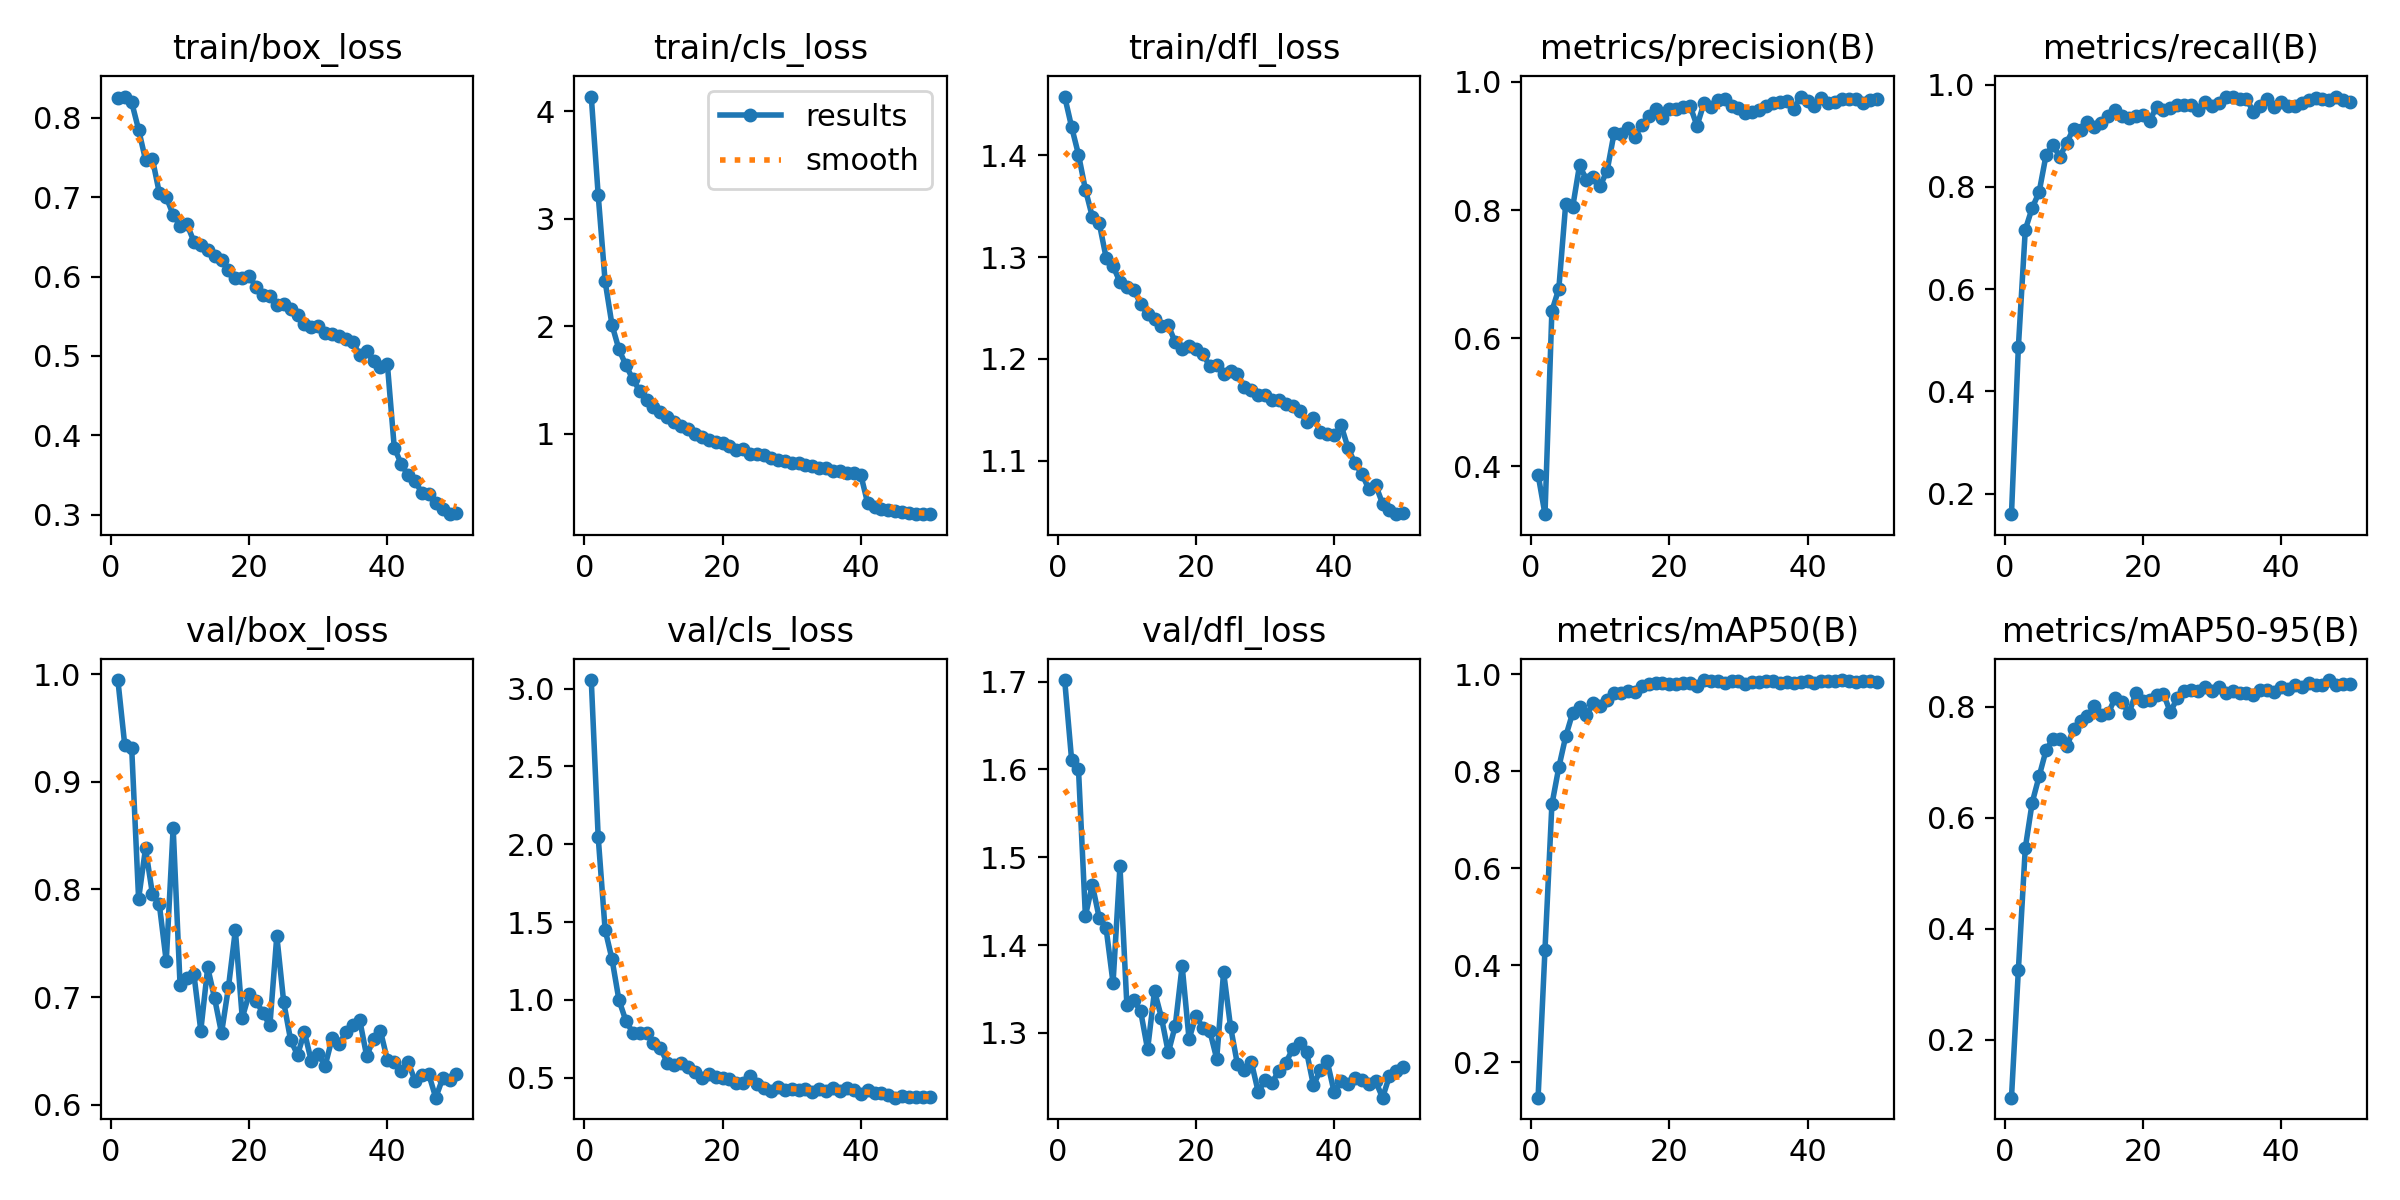

The file beside this chart, header and first rows:
epoch, time, train/box_loss, train/cls_loss, train/dfl_loss, metrics/precision(B), metrics/recall(B), metrics/mAP50(B), metrics/mAP50-95(B), val/box_loss, val/cls_loss, val/dfl_loss, lr/pg0, lr/pg1, lr/pg2
1, 84.25, 0.8248, 4.136, 1.458, 0.3872, 0.1595, 0.1266, 0.09569, 0.9948, 3.055, 1.702, 9.76733e-05, 9.76733e-05, 9.76733e-05
2, 164.1, 0.8268, 3.221, 1.428, 0.3255, 0.4873, 0.4322, 0.3261, 0.934, 2.047, 1.611, 0.0001918, 0.0001918, 0.0001918
3, 242.9, 0.8196, 2.419, 1.401, 0.6427, 0.7162, 0.7316, 0.5453, 0.9313, 1.452, 1.6, 0.000282, 0.000282, 0.000282
4, 322.8, 0.7851, 2.013, 1.367, 0.677, 0.7588, 0.8081, 0.6272, 0.7913, 1.262, 1.433, 0.0002765, 0.0002765, 0.0002765
5, 405.1, 0.7472, 1.786, 1.34, 0.8096, 0.7895, 0.8721, 0.6743, 0.8382, 1, 1.469, 0.0002707, 0.0002707, 0.0002707
6, 487.1, 0.7483, 1.641, 1.334, 0.804, 0.8618, 0.9202, 0.7211, 0.7959, 0.8666, 1.431, 0.0002649, 0.0002649, 0.0002649
7, 568.5, 0.7053, 1.508, 1.3, 0.8699, 0.8822, 0.9331, 0.7421, 0.7861, 0.7892, 1.419, 0.0002591, 0.0002591, 0.0002591
8, 649.2, 0.7, 1.401, 1.291, 0.8471, 0.8588, 0.9169, 0.7423, 0.7331, 0.7856, 1.357, 0.0002533, 0.0002533, 0.0002533
9, 729.5, 0.678, 1.311, 1.275, 0.852, 0.8865, 0.9401, 0.7289, 0.8574, 0.7856, 1.49, 0.0002474, 0.0002474, 0.0002474
10, 810, 0.6641, 1.254, 1.271, 0.8379, 0.9141, 0.9353, 0.759, 0.711, 0.7197, 1.332, 0.0002416, 0.0002416, 0.0002416
11, 889.8, 0.6662, 1.204, 1.268, 0.8617, 0.9121, 0.9473, 0.774, 0.7173, 0.6886, 1.338, 0.0002358, 0.0002358, 0.0002358
12, 990.4, 0.6441, 1.159, 1.254, 0.92, 0.9272, 0.9623, 0.7828, 0.7212, 0.5972, 1.325, 0.00023, 0.00023, 0.00023
13, 1071, 0.6401, 1.109, 1.244, 0.9187, 0.9177, 0.9608, 0.8004, 0.6688, 0.5799, 1.281, 0.0002241, 0.0002241, 0.0002241
14, 1150, 0.6332, 1.069, 1.239, 0.9284, 0.9252, 0.9655, 0.7855, 0.7275, 0.5925, 1.348, 0.0002183, 0.0002183, 0.0002183
15, 1229, 0.6263, 1.043, 1.232, 0.9142, 0.9385, 0.9643, 0.7877, 0.6986, 0.5693, 1.318, 0.0002125, 0.0002125, 0.0002125
16, 1313, 0.6203, 1.001, 1.233, 0.9319, 0.9509, 0.9771, 0.8156, 0.6664, 0.534, 1.278, 0.0002067, 0.0002067, 0.0002067
17, 1411, 0.6084, 0.9709, 1.216, 0.9465, 0.9387, 0.981, 0.8086, 0.709, 0.497, 1.308, 0.0002009, 0.0002009, 0.0002009
18, 1510, 0.5984, 0.9453, 1.209, 0.957, 0.9345, 0.9815, 0.7878, 0.7621, 0.5231, 1.376, 0.000195, 0.000195, 0.000195
19, 1614, 0.5981, 0.9263, 1.213, 0.9429, 0.939, 0.9821, 0.8242, 0.6807, 0.502, 1.293, 0.0001892, 0.0001892, 0.0001892
20, 1708, 0.6003, 0.9139, 1.21, 0.957, 0.9412, 0.9792, 0.8099, 0.7029, 0.4962, 1.319, 0.0001834, 0.0001834, 0.0001834
21, 1804, 0.5872, 0.8858, 1.205, 0.9577, 0.9297, 0.9799, 0.8112, 0.6966, 0.494, 1.306, 0.0001776, 0.0001776, 0.0001776
22, 1915, 0.5768, 0.8478, 1.193, 0.9608, 0.9564, 0.9824, 0.8214, 0.6848, 0.4672, 1.302, 0.0001718, 0.0001718, 0.0001718
23, 2018, 0.5752, 0.8548, 1.194, 0.9625, 0.9498, 0.9833, 0.8224, 0.6738, 0.4668, 1.271, 0.0001659, 0.0001659, 0.0001659
24, 2126, 0.5644, 0.8104, 1.185, 0.9314, 0.9539, 0.9771, 0.7899, 0.7568, 0.5127, 1.369, 0.0001601, 0.0001601, 0.0001601
25, 2238, 0.5655, 0.8151, 1.188, 0.9663, 0.9597, 0.9879, 0.8159, 0.6951, 0.4617, 1.307, 0.0001543, 0.0001543, 0.0001543
26, 2339, 0.5589, 0.7985, 1.185, 0.9612, 0.9604, 0.9868, 0.8276, 0.66, 0.435, 1.264, 0.0001485, 0.0001485, 0.0001485
27, 2427, 0.5518, 0.7741, 1.172, 0.9723, 0.9597, 0.9863, 0.8303, 0.6462, 0.4168, 1.258, 0.0001426, 0.0001426, 0.0001426
28, 2531, 0.5403, 0.7571, 1.169, 0.9732, 0.9499, 0.9828, 0.8273, 0.6673, 0.4414, 1.267, 0.0001368, 0.0001368, 0.0001368
29, 2633, 0.5365, 0.7478, 1.164, 0.962, 0.9662, 0.9857, 0.8346, 0.6402, 0.4203, 1.233, 0.000131, 0.000131, 0.000131
30, 2736, 0.5379, 0.7277, 1.165, 0.9596, 0.9576, 0.9856, 0.8274, 0.6466, 0.429, 1.246, 0.0001252, 0.0001252, 0.0001252
31, 2838, 0.5289, 0.7265, 1.159, 0.952, 0.9632, 0.9809, 0.8345, 0.6362, 0.424, 1.243, 0.0001194, 0.0001194, 0.0001194
32, 2943, 0.5275, 0.7137, 1.16, 0.9535, 0.9763, 0.984, 0.8244, 0.6615, 0.4259, 1.257, 0.0001135, 0.0001135, 0.0001135
33, 3045, 0.5247, 0.6995, 1.156, 0.9567, 0.9759, 0.9851, 0.8282, 0.6561, 0.4091, 1.266, 0.0001077, 0.0001077, 0.0001077
34, 3148, 0.5216, 0.6839, 1.154, 0.9627, 0.9727, 0.9858, 0.8243, 0.6673, 0.4252, 1.282, 0.0001019, 0.0001019, 0.0001019
35, 3240, 0.5175, 0.6842, 1.149, 0.9665, 0.9726, 0.9867, 0.8253, 0.6737, 0.4137, 1.289, 9.60792e-05, 9.60792e-05, 9.60792e-05
36, 3347, 0.5013, 0.6568, 1.138, 0.9688, 0.9467, 0.9831, 0.8204, 0.6785, 0.4338, 1.279, 9.0258e-05, 9.0258e-05, 9.0258e-05
37, 3461, 0.5058, 0.6505, 1.142, 0.9704, 0.9583, 0.9844, 0.8303, 0.6453, 0.4149, 1.24, 8.44368e-05, 8.44368e-05, 8.44368e-05
38, 3569, 0.4934, 0.6352, 1.129, 0.9574, 0.972, 0.982, 0.829, 0.6607, 0.4306, 1.258, 7.86156e-05, 7.86156e-05, 7.86156e-05
39, 3673, 0.4857, 0.6315, 1.126, 0.9771, 0.9563, 0.9844, 0.8258, 0.6683, 0.4239, 1.268, 7.27944e-05, 7.27944e-05, 7.27944e-05
40, 3777, 0.4898, 0.62, 1.125, 0.9703, 0.9665, 0.9865, 0.8353, 0.6416, 0.3972, 1.233, 6.69732e-05, 6.69732e-05, 6.69732e-05
41, 3904, 0.3842, 0.3535, 1.135, 0.9626, 0.9586, 0.9817, 0.8322, 0.6391, 0.4218, 1.245, 6.1152e-05, 6.1152e-05, 6.1152e-05
42, 3997, 0.3641, 0.3167, 1.113, 0.975, 0.9575, 0.9855, 0.8393, 0.6308, 0.4007, 1.242, 5.53308e-05, 5.53308e-05, 5.53308e-05
43, 4100, 0.3493, 0.2985, 1.097, 0.9671, 0.9636, 0.9862, 0.8347, 0.6393, 0.4012, 1.249, 4.95096e-05, 4.95096e-05, 4.95096e-05
44, 4205, 0.3425, 0.2929, 1.087, 0.9691, 0.9703, 0.9867, 0.8433, 0.6223, 0.3904, 1.246, 4.36884e-05, 4.36884e-05, 4.36884e-05
45, 4285, 0.3271, 0.2792, 1.072, 0.9731, 0.9741, 0.9884, 0.8385, 0.6277, 0.3715, 1.243, 3.78672e-05, 3.78672e-05, 3.78672e-05
46, 4365, 0.3254, 0.2742, 1.076, 0.974, 0.9725, 0.9869, 0.8386, 0.628, 0.3832, 1.245, 3.2046e-05, 3.2046e-05, 3.2046e-05
47, 4450, 0.3148, 0.2626, 1.058, 0.9729, 0.9696, 0.9845, 0.8477, 0.6064, 0.3753, 1.226, 2.62248e-05, 2.62248e-05, 2.62248e-05
48, 4553, 0.307, 0.2577, 1.051, 0.9663, 0.9767, 0.9862, 0.8397, 0.6243, 0.3765, 1.251, 2.04036e-05, 2.04036e-05, 2.04036e-05
49, 4635, 0.3006, 0.2529, 1.047, 0.9715, 0.9699, 0.9866, 0.8415, 0.6229, 0.3729, 1.257, 1.45824e-05, 1.45824e-05, 1.45824e-05
50, 4716, 0.3019, 0.253, 1.049, 0.9729, 0.9652, 0.985, 0.8404, 0.6285, 0.3774, 1.261, 8.7612e-06, 8.7612e-06, 8.7612e-06
